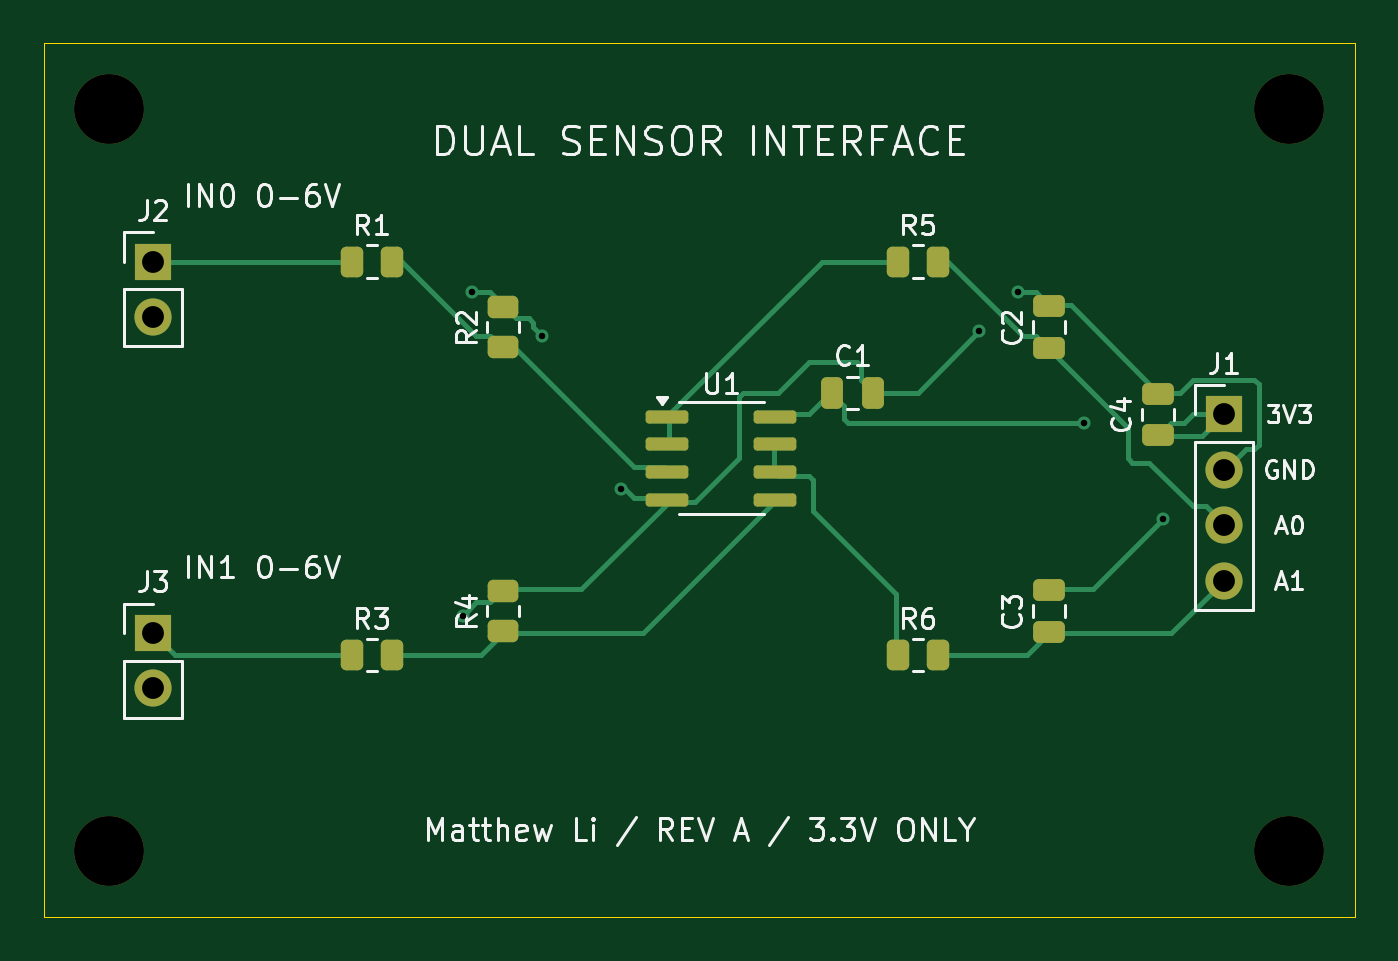
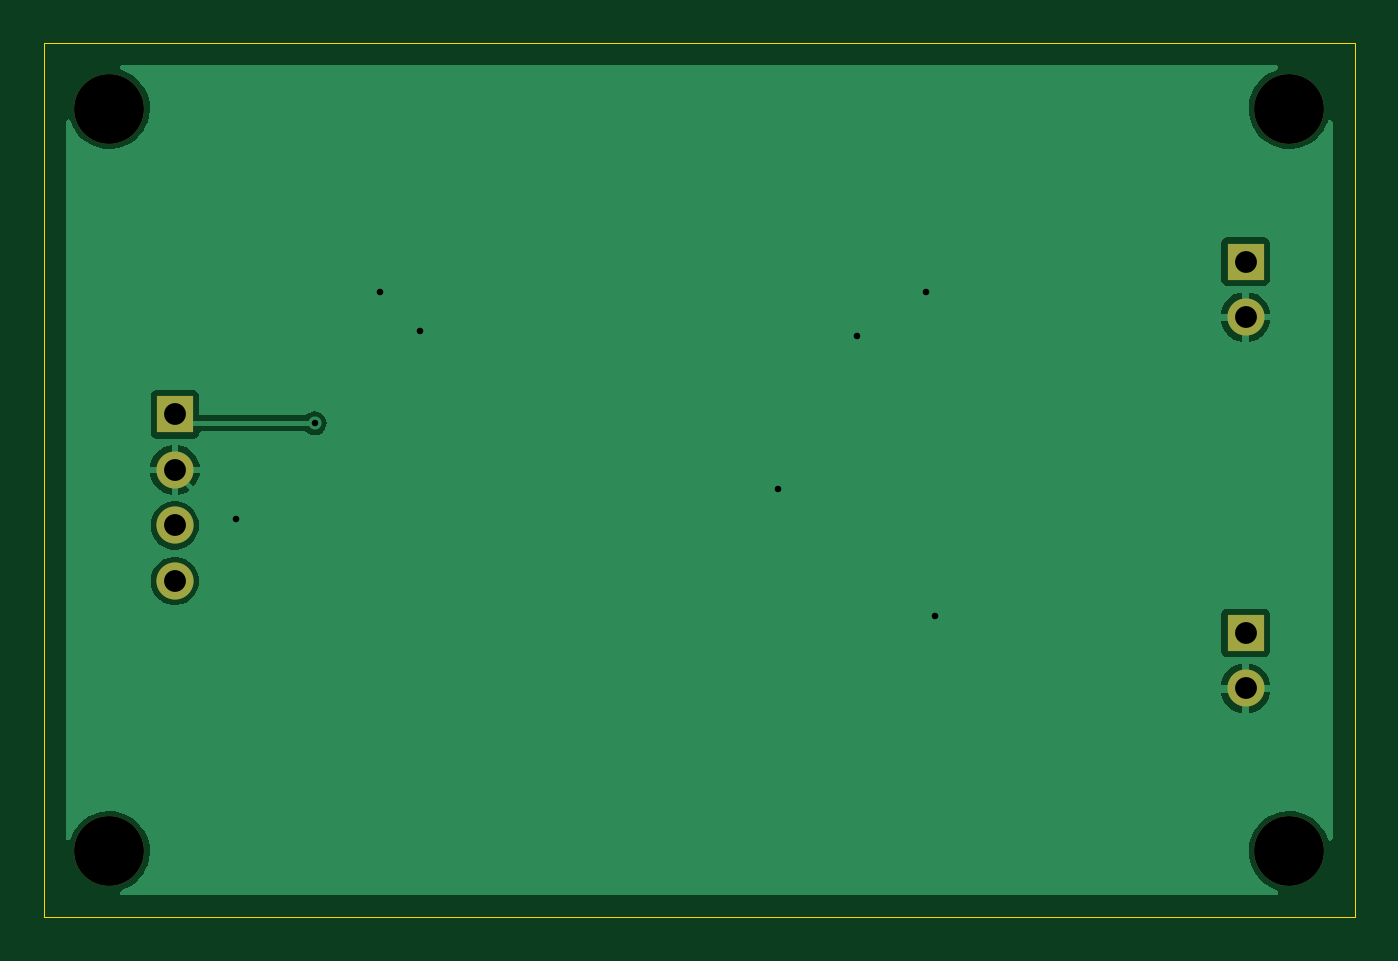
Circuit board: 10 layer files. Board 60.0 x 40.0 mm.
- bottom_copper: sensor-interface-B_Cu.gbl (19572 bytes)
- bottom_mask: sensor-interface-B_Mask.gbs (1001 bytes)
- paste: sensor-interface-B_Paste.gbp (487 bytes)
- bottom_silk: sensor-interface-B_Silkscreen.gbo (1011 bytes)
- outline: sensor-interface-Edge_Cuts.gm1 (649 bytes)
- top_copper: sensor-interface-F_Cu.gtl (11125 bytes)
- top_mask: sensor-interface-F_Mask.gts (2995 bytes)
- paste: sensor-interface-F_Paste.gtp (2461 bytes)
- top_silk: sensor-interface-F_Silkscreen.gto (41855 bytes)
- drill: sensor-interface.drl (710 bytes)

=== bottom_copper: sensor-interface-B_Cu.gbl (19572 bytes, source omitted) ===
=== bottom_mask: sensor-interface-B_Mask.gbs ===
%TF.GenerationSoftware,KiCad,Pcbnew,7.0.11+dfsg-1build4*%
%TF.CreationDate,2026-10-20T08:26:23+03:00*%
%TF.ProjectId,sensor-interface,73656e73-6f72-42d6-996e-746572666163,rev?*%
%TF.SameCoordinates,Original*%
%TF.FileFunction,Soldermask,Bot*%
%TF.FilePolarity,Negative*%
%FSLAX46Y46*%
G04 Gerber Fmt 4.6, Leading zero omitted, Abs format (unit mm)*
G04 Created by KiCad (PCBNEW 7.0.11+dfsg-1build4) date 2026-10-20 08:26:23*
%MOMM*%
%LPD*%
G01*
G04 APERTURE LIST*
%ADD10R,1.700000X1.700000*%
%ADD11O,1.700000X1.700000*%
%ADD12C,3.200000*%
G04 APERTURE END LIST*
D10*
%TO.C,J3*%
X5000000Y-27000000D03*
D11*
X5000000Y-29540000D03*
%TD*%
D12*
%TO.C,H2*%
X57000000Y-3000000D03*
%TD*%
%TO.C,H1*%
X3000000Y-3000000D03*
%TD*%
%TO.C,H3*%
X3000000Y-37000000D03*
%TD*%
%TO.C,H4*%
X57000000Y-37000000D03*
%TD*%
D10*
%TO.C,J2*%
X5000000Y-10000000D03*
D11*
X5000000Y-12540000D03*
%TD*%
D10*
%TO.C,J1*%
X54000000Y-17000000D03*
D11*
X54000000Y-19540000D03*
X54000000Y-22080000D03*
X54000000Y-24620000D03*
%TD*%
M02*

=== paste: sensor-interface-B_Paste.gbp ===
%TF.GenerationSoftware,KiCad,Pcbnew,7.0.11+dfsg-1build4*%
%TF.CreationDate,2026-10-20T08:26:23+03:00*%
%TF.ProjectId,sensor-interface,73656e73-6f72-42d6-996e-746572666163,rev?*%
%TF.SameCoordinates,Original*%
%TF.FileFunction,Paste,Bot*%
%TF.FilePolarity,Positive*%
%FSLAX46Y46*%
G04 Gerber Fmt 4.6, Leading zero omitted, Abs format (unit mm)*
G04 Created by KiCad (PCBNEW 7.0.11+dfsg-1build4) date 2026-10-20 08:26:23*
%MOMM*%
%LPD*%
G01*
G04 APERTURE LIST*
G04 APERTURE END LIST*
M02*

=== bottom_silk: sensor-interface-B_Silkscreen.gbo ===
%TF.GenerationSoftware,KiCad,Pcbnew,7.0.11+dfsg-1build4*%
%TF.CreationDate,2026-10-20T08:26:23+03:00*%
%TF.ProjectId,sensor-interface,73656e73-6f72-42d6-996e-746572666163,rev?*%
%TF.SameCoordinates,Original*%
%TF.FileFunction,Legend,Bot*%
%TF.FilePolarity,Positive*%
%FSLAX46Y46*%
G04 Gerber Fmt 4.6, Leading zero omitted, Abs format (unit mm)*
G04 Created by KiCad (PCBNEW 7.0.11+dfsg-1build4) date 2026-10-20 08:26:23*
%MOMM*%
%LPD*%
G01*
G04 APERTURE LIST*
%ADD10R,1.700000X1.700000*%
%ADD11O,1.700000X1.700000*%
%ADD12C,3.200000*%
G04 APERTURE END LIST*
%LPC*%
D10*
%TO.C,J3*%
X5000000Y-27000000D03*
D11*
X5000000Y-29540000D03*
%TD*%
D12*
%TO.C,H2*%
X57000000Y-3000000D03*
%TD*%
%TO.C,H1*%
X3000000Y-3000000D03*
%TD*%
%TO.C,H3*%
X3000000Y-37000000D03*
%TD*%
%TO.C,H4*%
X57000000Y-37000000D03*
%TD*%
D10*
%TO.C,J2*%
X5000000Y-10000000D03*
D11*
X5000000Y-12540000D03*
%TD*%
D10*
%TO.C,J1*%
X54000000Y-17000000D03*
D11*
X54000000Y-19540000D03*
X54000000Y-22080000D03*
X54000000Y-24620000D03*
%TD*%
%LPD*%
M02*

=== outline: sensor-interface-Edge_Cuts.gm1 ===
%TF.GenerationSoftware,KiCad,Pcbnew,7.0.11+dfsg-1build4*%
%TF.CreationDate,2026-10-20T08:26:23+03:00*%
%TF.ProjectId,sensor-interface,73656e73-6f72-42d6-996e-746572666163,rev?*%
%TF.SameCoordinates,Original*%
%TF.FileFunction,Profile,NP*%
%FSLAX46Y46*%
G04 Gerber Fmt 4.6, Leading zero omitted, Abs format (unit mm)*
G04 Created by KiCad (PCBNEW 7.0.11+dfsg-1build4) date 2026-10-20 08:26:23*
%MOMM*%
%LPD*%
G01*
G04 APERTURE LIST*
%TA.AperFunction,Profile*%
%ADD10C,0.050000*%
%TD*%
G04 APERTURE END LIST*
D10*
X0Y0D02*
X60000000Y0D01*
X0Y-40000000D02*
X0Y0D01*
X60000000Y-40000000D02*
X0Y-40000000D01*
X60000000Y0D02*
X60000000Y-40000000D01*
M02*

=== top_copper: sensor-interface-F_Cu.gtl (11125 bytes, source omitted) ===
=== top_mask: sensor-interface-F_Mask.gts (2995 bytes, source withheld) ===
=== paste: sensor-interface-F_Paste.gtp (2461 bytes, source withheld) ===
=== top_silk: sensor-interface-F_Silkscreen.gto (41855 bytes, source omitted) ===
=== drill: sensor-interface.drl ===
M48
; DRILL file {KiCad 7.0.11+dfsg-1build4} date Tue Oct 20 08:26:23 2026
; FORMAT={-:-/ absolute / metric / decimal}
; #@! TF.CreationDate,2026-10-20T08:26:23+03:00
; #@! TF.GenerationSoftware,Kicad,Pcbnew,7.0.11+dfsg-1build4
; #@! TF.FileFunction,MixedPlating,1,2
FMAT,2
METRIC
; #@! TA.AperFunction,Plated,PTH,ViaDrill
T1C0.300
; #@! TA.AperFunction,Plated,PTH,ComponentDrill
T2C1.000
; #@! TA.AperFunction,NonPlated,NPTH,ComponentDrill
T3C3.200
%
G90
G05
T1
X19.2Y-26.2
X19.6Y-11.4
X22.8Y-13.4
X26.4Y-20.4
X42.8Y-13.2
X44.6Y-11.4
X47.6Y-17.4
X51.2Y-21.8
T2
X5.0Y-10.0
X5.0Y-12.54
X5.0Y-27.0
X5.0Y-29.54
X54.0Y-17.0
X54.0Y-19.54
X54.0Y-22.08
X54.0Y-24.62
T3
X3.0Y-3.0
X3.0Y-37.0
X57.0Y-3.0
X57.0Y-37.0
M30
